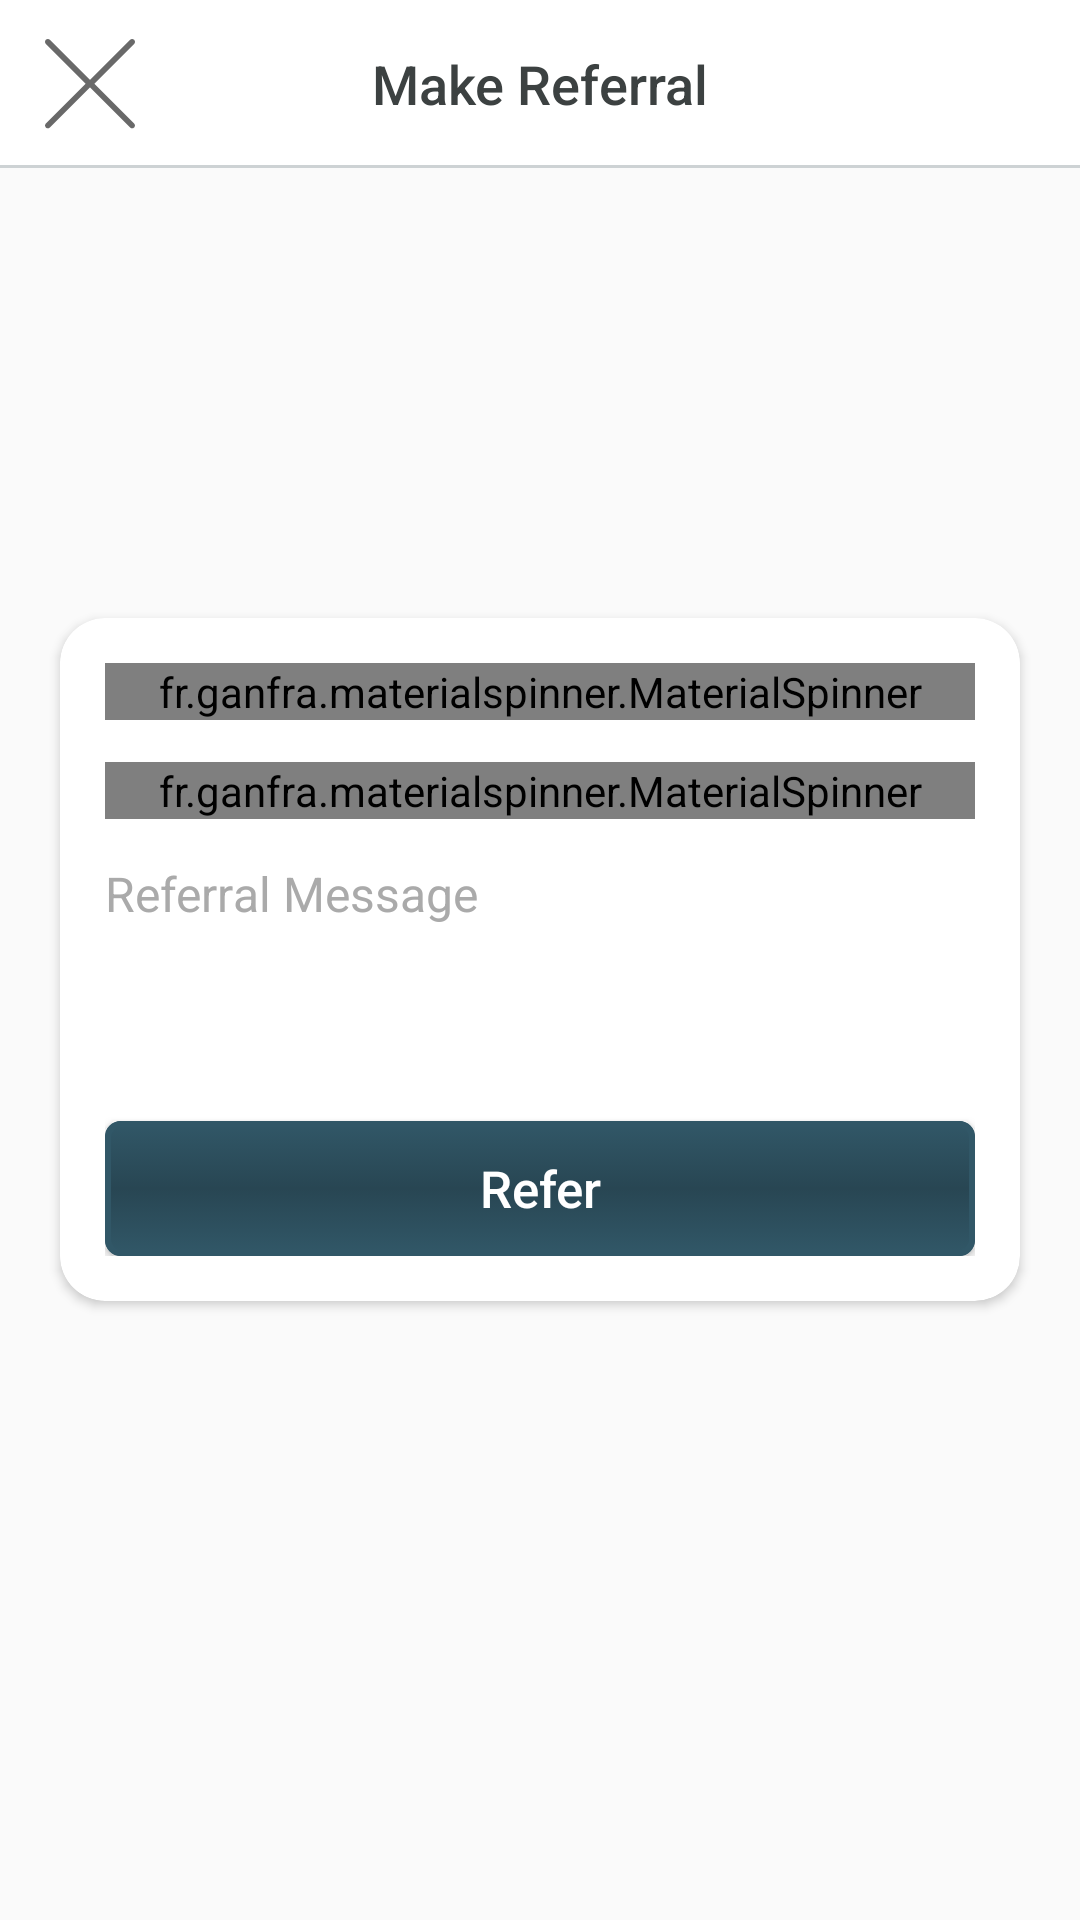

Layout XML and referenced resources for this Android screen:
<!-- AndroidManifest.xml: application theme AppTheme -->
<!-- res/layout/new_referral_layout.xml -->
<?xml version="1.0" encoding="utf-8"?>
<RelativeLayout xmlns:android="http://schemas.android.com/apk/res/android"
    xmlns:app="http://schemas.android.com/apk/res-auto"
    xmlns:tools="http://schemas.android.com/tools"
    android:layout_width="match_parent"
    android:layout_height="match_parent">

    <RelativeLayout
        android:layout_width="match_parent"
        android:layout_height="?attr/actionBarSize"
        android:id="@+id/new_product_top_title_layout"
        android:layout_alignParentTop="true"
        android:background="@android:color/white">

        <ImageButton
            android:layout_width="wrap_content"
            android:layout_height="wrap_content"
            app:srcCompat="@drawable/ic_cancel"
            android:id="@+id/btnCloseMakeNewReferral"
            android:layout_centerVertical="true"
            android:background="@android:color/transparent"
            android:contentDescription="@string/btn_close_new_apt_desc"
            android:layout_marginLeft="@dimen/btn_floating_margin_end"
            android:layout_marginStart="@dimen/btn_floating_margin_end" />

        <TextView
            android:text="@string/str_make_referral"
            android:layout_width="wrap_content"
            android:layout_height="wrap_content"
            android:id="@+id/txtNewReferralTitle"
            android:textSize="@dimen/dialog_title_text_size"
            android:textColor="@color/custom_dark_gray"
            android:fontFamily="sans-serif-medium"
            android:layout_centerInParent="true" />

        <View
            android:layout_width="match_parent"
            android:layout_height="@dimen/divider_height"
            android:background="@color/customSuperLightBlueTheme"
            android:id="@+id/title_underline"
            android:layout_alignParentBottom="true" />
    </RelativeLayout>

    <android.support.v7.widget.CardView
        android:layout_height="wrap_content"
        android:id="@+id/add_product_to_contact_card_layout"
        android:layout_width="@dimen/new_products_card_view_width"
        app:cardCornerRadius="@dimen/card_corner_radius"
        android:layout_centerVertical="true"
        android:layout_centerHorizontal="true">

        <LinearLayout
            android:orientation="vertical"
            android:layout_width="match_parent"
            android:layout_height="wrap_content"
            android:padding="@dimen/rb_margin_right">

            <fr.ganfra.materialspinner.MaterialSpinner
                android:layout_width="match_parent"
                android:layout_height="wrap_content"
                android:id="@+id/spnContacts"
                android:spinnerMode="dialog"
                android:layout_marginBottom="@dimen/contacts_name_top_margin"
                app:ms_hint="@string/str_select_contact"
                app:ms_enableFloatingLabel="false"
                app:ms_enableErrorLabel="false"
                app:ms_floatingLabelText="@string/str_select_contact"
                app:ms_baseColor="@color/customSuperLightBlueTheme"
                app:ms_highlightColor="@android:color/darker_gray"
                app:ms_errorColor="@color/custom_mid_red"
                app:ms_thickness="@dimen/divider_height"
                app:ms_hintColor="@android:color/darker_gray"
                app:ms_arrowColor="@color/custom_dark_gray"
                app:ms_alignLabels="false"
                app:ms_floatingLabelColor="@color/customSuperLightBlueTheme"
                app:ms_hintTextSize="@dimen/search_text_size"/>

            <fr.ganfra.materialspinner.MaterialSpinner
                android:layout_width="match_parent"
                android:layout_height="wrap_content"
                android:id="@+id/spnSales"
                android:layout_marginBottom="@dimen/contacts_name_top_margin"
                android:layout_marginTop="@dimen/contacts_name_top_margin"
                android:spinnerMode="dialog"
                app:ms_hint="@string/str_select_salespserson"
                app:ms_enableFloatingLabel="false"
                app:ms_enableErrorLabel="false"
                app:ms_floatingLabelText="@string/str_select_salespserson"
                app:ms_baseColor="@color/customSuperLightBlueTheme"
                app:ms_highlightColor="@android:color/darker_gray"
                app:ms_errorColor="@color/custom_mid_red"
                app:ms_thickness="@dimen/divider_height"
                app:ms_hintColor="@android:color/darker_gray"
                app:ms_arrowColor="@color/custom_dark_gray"
                app:ms_alignLabels="false"
                app:ms_floatingLabelColor="@color/customSuperLightBlueTheme"
                app:ms_hintTextSize="@dimen/search_text_size"/>

            <EditText
                android:layout_width="match_parent"
                android:layout_height="wrap_content"
                android:ems="10"
                android:id="@+id/txtReferralMessage"
                android:inputType="textMultiLine"
                android:background="@android:color/transparent"
                android:lines="3"
                android:textSize="@dimen/btn_text_size"
                android:textColor="@color/custom_dark_gray"
                android:textColorHint="@android:color/darker_gray"
                android:hint="@string/str_referral_msg"
                android:gravity="top"
                android:layout_marginBottom="@dimen/contacts_name_top_margin"
                android:layout_marginTop="@dimen/contacts_name_top_margin" />

            <Button
                android:text="@string/str_refer"
                android:layout_width="match_parent"
                android:layout_height="@dimen/btn_login_height"
                android:id="@+id/btnSaveNewReferral"
                android:textSize="@dimen/btn_get_started_text_size"
                android:background="@drawable/button_corners"
                android:textColor="@android:color/white"
                android:layout_marginTop="@dimen/btn_save_top_margin"
                android:textAllCaps="false" />
        </LinearLayout>
    </android.support.v7.widget.CardView>

</RelativeLayout>
<!-- resources referenced by this layout -->
<resources>
  <color name="customSuperLightBlueTheme">#cdd2d4</color>
  <color name="custom_dark_gray">#3c4141</color>
  <color name="custom_mid_red">#e62828</color>
  <dimen name="btn_floating_margin_end">10dp</dimen>
  <dimen name="btn_get_started_text_size">15sp</dimen>
  <dimen name="btn_login_height">40dp</dimen>
  <dimen name="btn_save_top_margin">15dp</dimen>
  <dimen name="btn_text_size">14sp</dimen>
  <dimen name="card_corner_radius">10dp</dimen>
  <dimen name="contacts_name_top_margin">5dp</dimen>
  <dimen name="dialog_title_text_size">16sp</dimen>
  <dimen name="divider_height">0.6dp</dimen>
  <dimen name="new_products_card_view_width">280dp</dimen>
  <dimen name="rb_margin_right">10dp</dimen>
  <dimen name="search_text_size">14sp</dimen>
  <!-- drawable button_corners (drawable) -->
  <?xml version="1.0" encoding="utf-8"?>
  <selector xmlns:android="http://schemas.android.com/apk/res/android">
  
      <item android:state_pressed="true" android:state_enabled="true" android:drawable="@drawable/button_clicked_gradient" />
      <item android:state_pressed="false" android:state_enabled="true" android:drawable="@drawable/button_gradient" />
      <item android:drawable="@drawable/button_gradient" />
  </selector>
  <!-- drawable ic_cancel (drawable) -->
  <vector android:height="@dimen/img_search_cancel_size" android:viewportHeight="64.0"
      android:viewportWidth="64.0" android:width="@dimen/img_search_cancel_size" xmlns:android="http://schemas.android.com/apk/res/android">
      <path android:fillColor="#696969" android:pathData="M28.94,31.79L0.61,60.11c-0.79,0.79 -0.79,2.06 0,2.85c0.39,0.39 0.91,0.59 1.42,0.59c0.52,0 1.03,-0.2 1.42,-0.59l28.54,-28.54l28.54,28.54c0.39,0.39 0.91,0.59 1.42,0.59c0.51,0 1.03,-0.2 1.42,-0.59c0.79,-0.79 0.79,-2.06 0,-2.85L35.06,31.79L63.41,3.44c0.79,-0.79 0.79,-2.06 0,-2.85c-0.79,-0.79 -2.06,-0.79 -2.85,0L32,29.15L3.44,0.59c-0.79,-0.79 -2.06,-0.79 -2.85,0c-0.79,0.79 -0.79,2.06 0,2.85L28.94,31.79z"/>
  </vector>
  <string name="btn_close_new_apt_desc">Button toclose dialog of creating new appointment</string>
  <string name="str_make_referral">Make Referral</string>
  <string name="str_refer">Refer</string>
  <string name="str_referral_msg">Referral Message</string>
  <string name="str_select_contact">Select Contact</string>
  <string name="str_select_salespserson">Select Sales Person</string>
  <style name="AppTheme" parent="Theme.AppCompat.Light.DarkActionBar">
          
          <item name="colorPrimary">@color/customBlueTheme</item>
          <item name="colorPrimaryDark">@color/colorPrimaryDark</item>
          <item name="colorAccent">#06739c</item>
          <item name="colorControlNormal">@color/customBlueTheme</item>
          <item name="colorControlActivated">@color/customBlueTheme</item>
          <item name="colorControlHighlight">@color/customBlueTheme</item>
      </style>
  <dimen name="img_search_cancel_size">24dp</dimen>
  <color name="customBlueTheme">#315767</color>
  <color name="colorPrimaryDark">#284653</color>
  <color name="customBlueThemeShade">#284653</color>
</resources>
